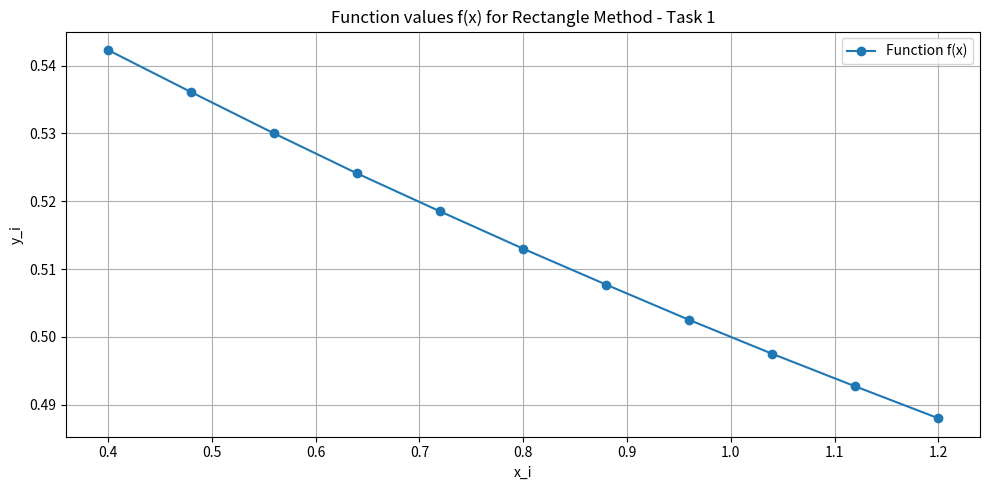
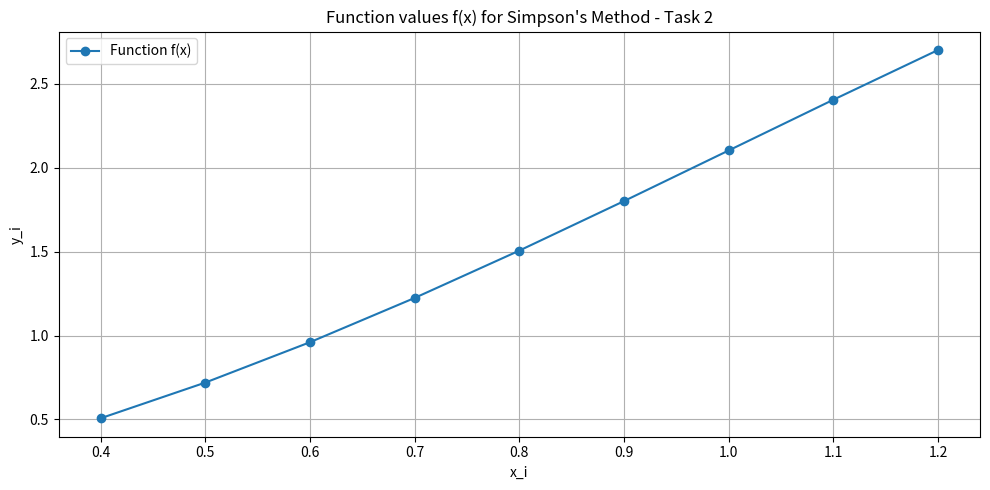
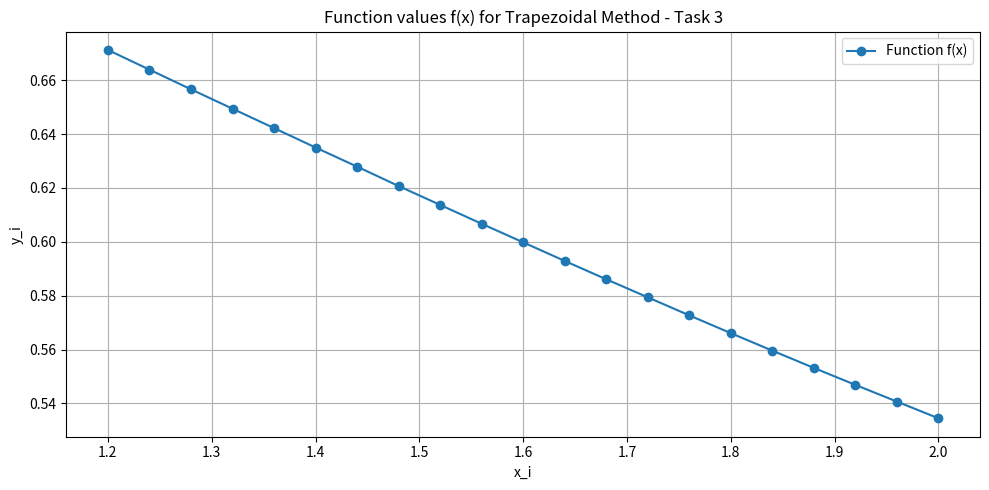

These charts were generated, in order, by the following Python code:
import math
import pandas as pd
import matplotlib.pyplot as plt


def get_function(default_func_description, default_func):
    return default_func


def rectangle_method(f, a, b, n):
    h = (b - a) / n
    result = sum(f(a + i * h) for i in range(n)) * h
    return result


def simpsons_method(f, a, b, n):
    if n % 2 != 0:
        raise ValueError("n must be an even number.")
    h = (b - a) / n
    s1 = sum(f(a + i * h) for i in range(1, n, 2))
    s2 = sum(f(a + i * h) for i in range(2, n, 2))
    return h / 3 * (f(a) + f(b) + 4 * s1 + 2 * s2)


def trapezoidal_method(f, a, b, n):
    h = (b - a) / n
    s = sum(f(a + i * h) for i in range(1, n))
    s += (f(a) + f(b)) / 2
    return s * h


def generate_xy_table(f, a, b, n):
    h = (b - a) / n
    data = {
        "i": range(n + 1),
        "x_i": [round(a + i * h, 4) for i in range(n + 1)],
        "y_i": [round(f(a + i * h), 4) for i in range(n + 1)]
    }
    return pd.DataFrame(data)


def main():
    tasks = {
        "1": ("∫(0.4 to 1.2) (dx / sqrt(x + 3))", lambda x: 1 / math.sqrt(x + 3), 0.4, 1.2, "Rectangle", 10),
        "2": ("∫(0.4 to 1.2) ((2x + 0.5) * sin x dx)", lambda x: (2 * x + 0.5) * math.sin(x), 0.4, 1.2, "Simpson's", 8),
        "3": (
        "∫(1.2 to 2) (dx / sqrt(0.5x^2 + 1.5))", lambda x: 1 / math.sqrt(0.5 * x ** 2 + 1.5), 1.2, 2.0, "Trapezoidal",
        20)
    }

    for task, (desc, f, a, b, method_name, n) in tasks.items():
        print(f"Task {task}: {desc}")

        if method_name == "Rectangle":
            result = rectangle_method(f, a, b, n)
        elif method_name == "Simpson's":
            result = simpsons_method(f, a, b, n)
        elif method_name == "Trapezoidal":
            result = trapezoidal_method(f, a, b, n)
        else:
            print("Invalid method")
            continue

        xy_table_df = generate_xy_table(f, a, b, n)
        print("\nTable of x_i and y_i values:")
        print(xy_table_df.to_string(index=False))

        print(f"\nIntegration result using {method_name} method with n={n}: {result:.4f}\n")

        plt.figure(figsize=(10, 5))
        plt.plot(xy_table_df["x_i"], xy_table_df["y_i"], marker="o", linestyle="-", label=f"Function f(x)")
        plt.title(f"Function values f(x) for {method_name} Method - Task {task}")
        plt.xlabel("x_i")
        plt.ylabel("y_i")
        plt.legend()
        plt.grid()
        plt.tight_layout()
        plt.show()


if __name__ == "__main__":
    main()
